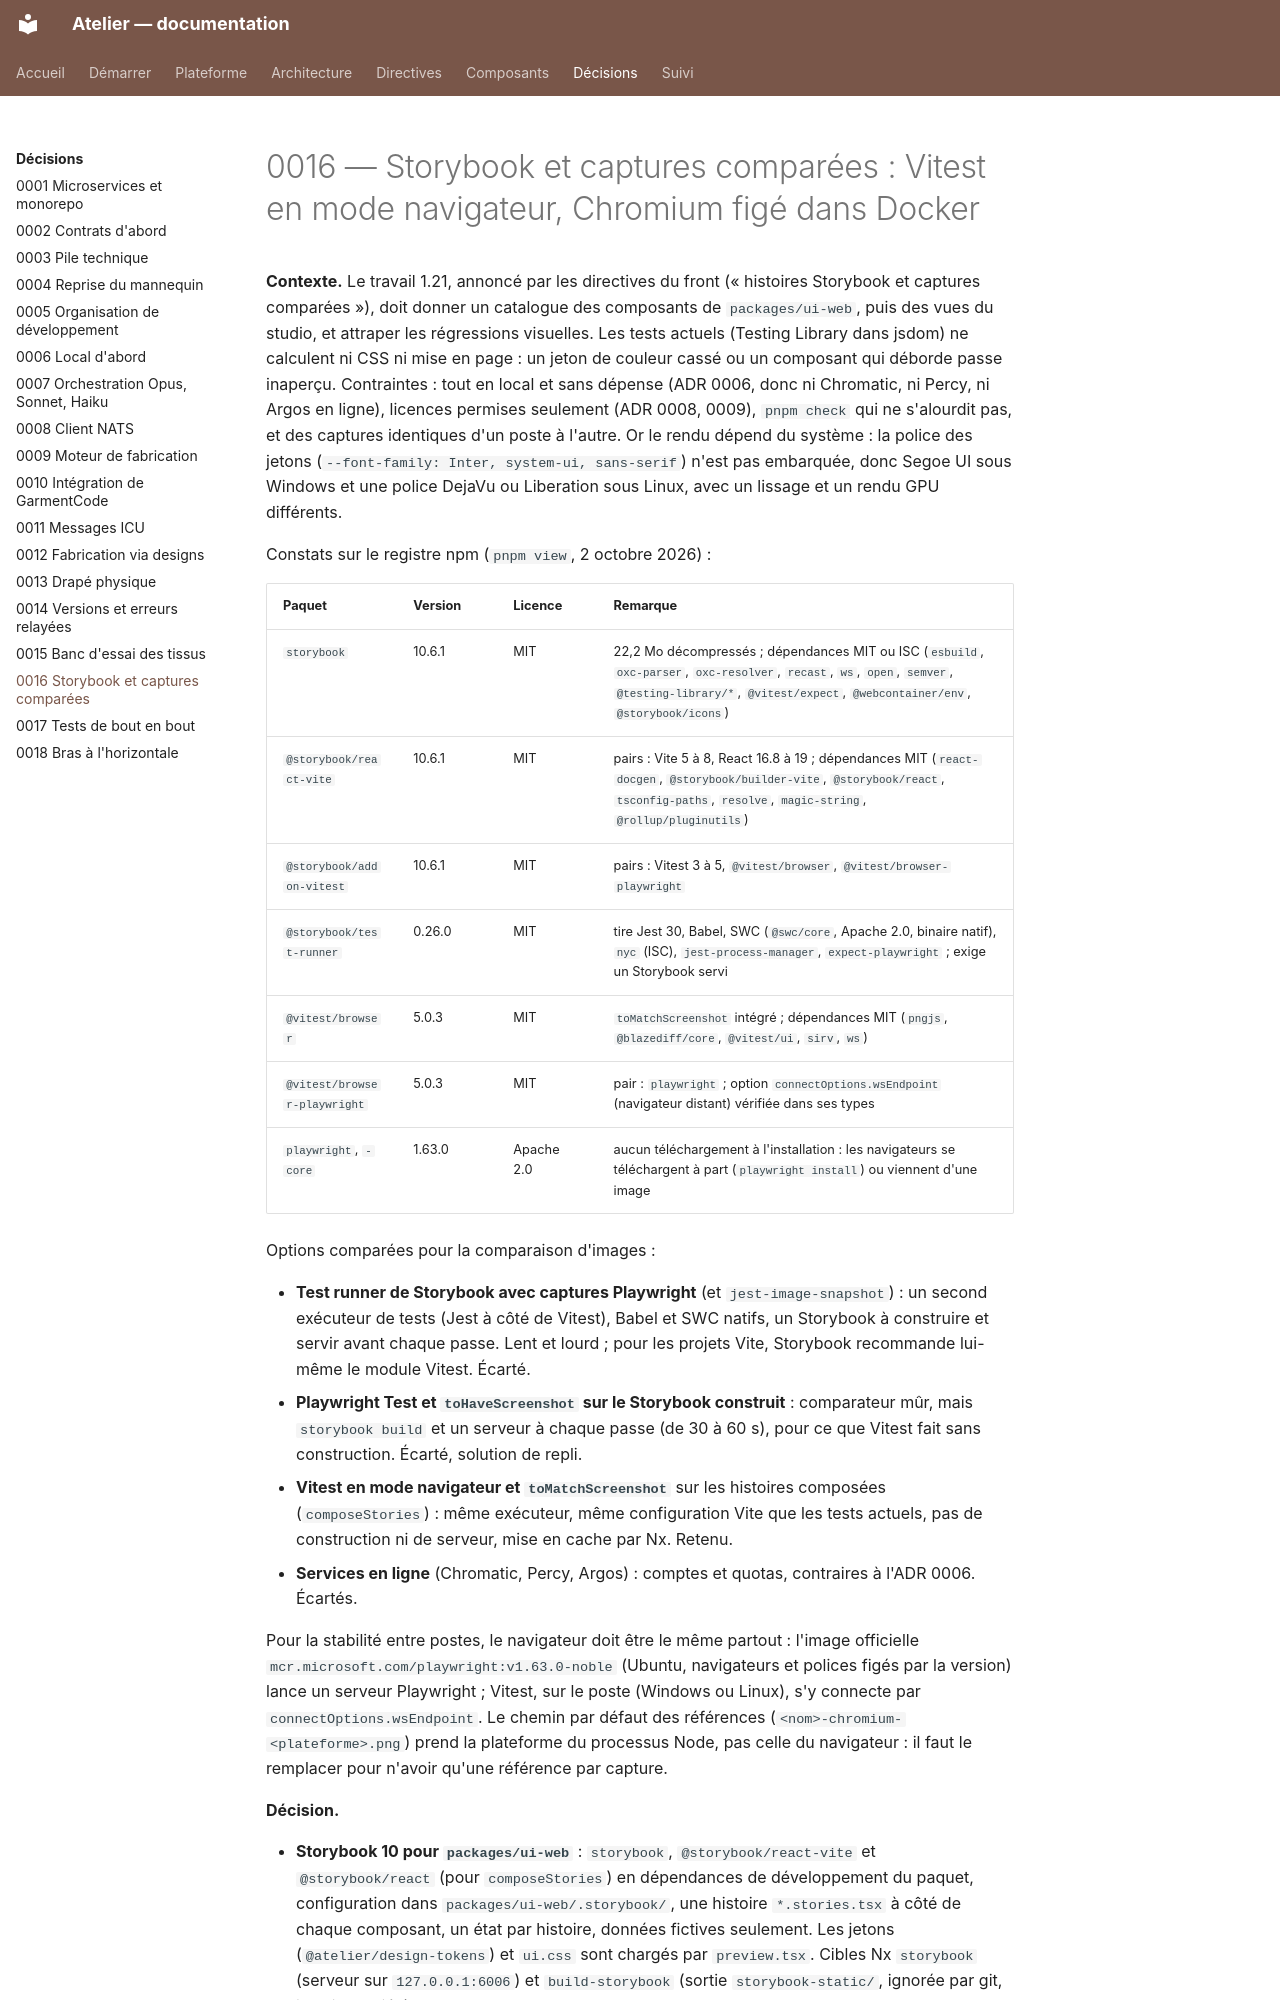

repository: THackSRT/model-design · page: adr/0016-storybook-et-captures/index.html · generator: mkdocs

# 0016 — Storybook et captures comparées : Vitest en mode navigateur, Chromium figé dans Docker

**Contexte.** Le travail 1.21, annoncé par les directives du front (« histoires Storybook et captures comparées »),
doit donner un catalogue des composants de `packages/ui-web`, puis des vues du studio, et attraper les
régressions visuelles. Les tests actuels (Testing Library dans jsdom) ne calculent ni CSS ni mise en page : un jeton
de couleur cassé ou un composant qui déborde passe inaperçu. Contraintes : tout en local et sans dépense (ADR 0006,
donc ni Chromatic, ni Percy, ni Argos en ligne), licences permises seulement (ADR 0008, 0009), `pnpm check` qui ne
s'alourdit pas, et des captures identiques d'un poste à l'autre. Or le rendu dépend du système : la police des jetons
(`--font-family: Inter, system-ui, sans-serif`) n'est pas embarquée, donc Segoe UI sous Windows et une police
DejaVu ou Liberation sous Linux, avec un lissage et un rendu GPU différents.

Constats sur le registre npm (`pnpm view`, 2 octobre 2026) :

| Paquet                       | Version | Licence    | Remarque                                                                                                                                                                                                   |
| ---------------------------- | ------- | ---------- | ---------------------------------------------------------------------------------------------------------------------------------------------------------------------------------------------------------- |
| `storybook`                  | 10.6.1  | MIT        | 22,2 Mo décompressés ; dépendances MIT ou ISC (`esbuild`, `oxc-parser`, `oxc-resolver`, `recast`, `ws`, `open`, `semver`, `@testing-library/*`, `@vitest/expect`, `@webcontainer/env`, `@storybook/icons`) |
| `@storybook/react-vite`      | 10.6.1  | MIT        | pairs : Vite 5 à 8, React 16.8 à 19 ; dépendances MIT (`react-docgen`, `@storybook/builder-vite`, `@storybook/react`, `tsconfig-paths`, `resolve`, `magic-string`, `@rollup/pluginutils`)                  |
| `@storybook/addon-vitest`    | 10.6.1  | MIT        | pairs : Vitest 3 à 5, `@vitest/browser`, `@vitest/browser-playwright`                                                                                                                                      |
| `@storybook/test-runner`     | 0.26.0  | MIT        | tire Jest 30, Babel, SWC (`@swc/core`, Apache 2.0, binaire natif), `nyc` (ISC), `jest-process-manager`, `expect-playwright` ; exige un Storybook servi                                                     |
| `@vitest/browser`            | 5.0.3   | MIT        | `toMatchScreenshot` intégré ; dépendances MIT (`pngjs`, `@blazediff/core`, `@vitest/ui`, `sirv`, `ws`)                                                                                                     |
| `@vitest/browser-playwright` | 5.0.3   | MIT        | pair : `playwright` ; option `connectOptions.wsEndpoint` (navigateur distant) vérifiée dans ses types                                                                                                      |
| `playwright`, `-core`        | 1.63.0  | Apache 2.0 | aucun téléchargement à l'installation : les navigateurs se téléchargent à part (`playwright install`) ou viennent d'une image                                                                              |

Options comparées pour la comparaison d'images :

- **Test runner de Storybook avec captures Playwright** (et `jest-image-snapshot`) : un second exécuteur de tests
  (Jest à côté de Vitest), Babel et SWC natifs, un Storybook à construire et servir avant chaque passe. Lent et
  lourd ; pour les projets Vite, Storybook recommande lui-même le module Vitest. Écarté.
- **Playwright Test et `toHaveScreenshot` sur le Storybook construit** : comparateur mûr, mais `storybook build`
  et un serveur à chaque passe (de 30 à 60 s), pour ce que Vitest fait sans construction. Écarté, solution de repli.
- **Vitest en mode navigateur et `toMatchScreenshot`** sur les histoires composées (`composeStories`) : même
  exécuteur, même configuration Vite que les tests actuels, pas de construction ni de serveur, mise en cache par Nx.
  Retenu.
- **Services en ligne** (Chromatic, Percy, Argos) : comptes et quotas, contraires à l'ADR 0006. Écartés.

Pour la stabilité entre postes, le navigateur doit être le même partout : l'image officielle
`mcr.microsoft.com/playwright:v1.63.0-noble` (Ubuntu, navigateurs et polices figés par la version) lance un serveur
Playwright ; Vitest, sur le poste (Windows ou Linux), s'y connecte par `connectOptions.wsEndpoint`. Le chemin par
défaut des références (`<nom>-chromium-<plateforme>.png`) prend la plateforme du processus Node, pas celle du
navigateur : il faut le remplacer pour n'avoir qu'une référence par capture.

**Décision.**
